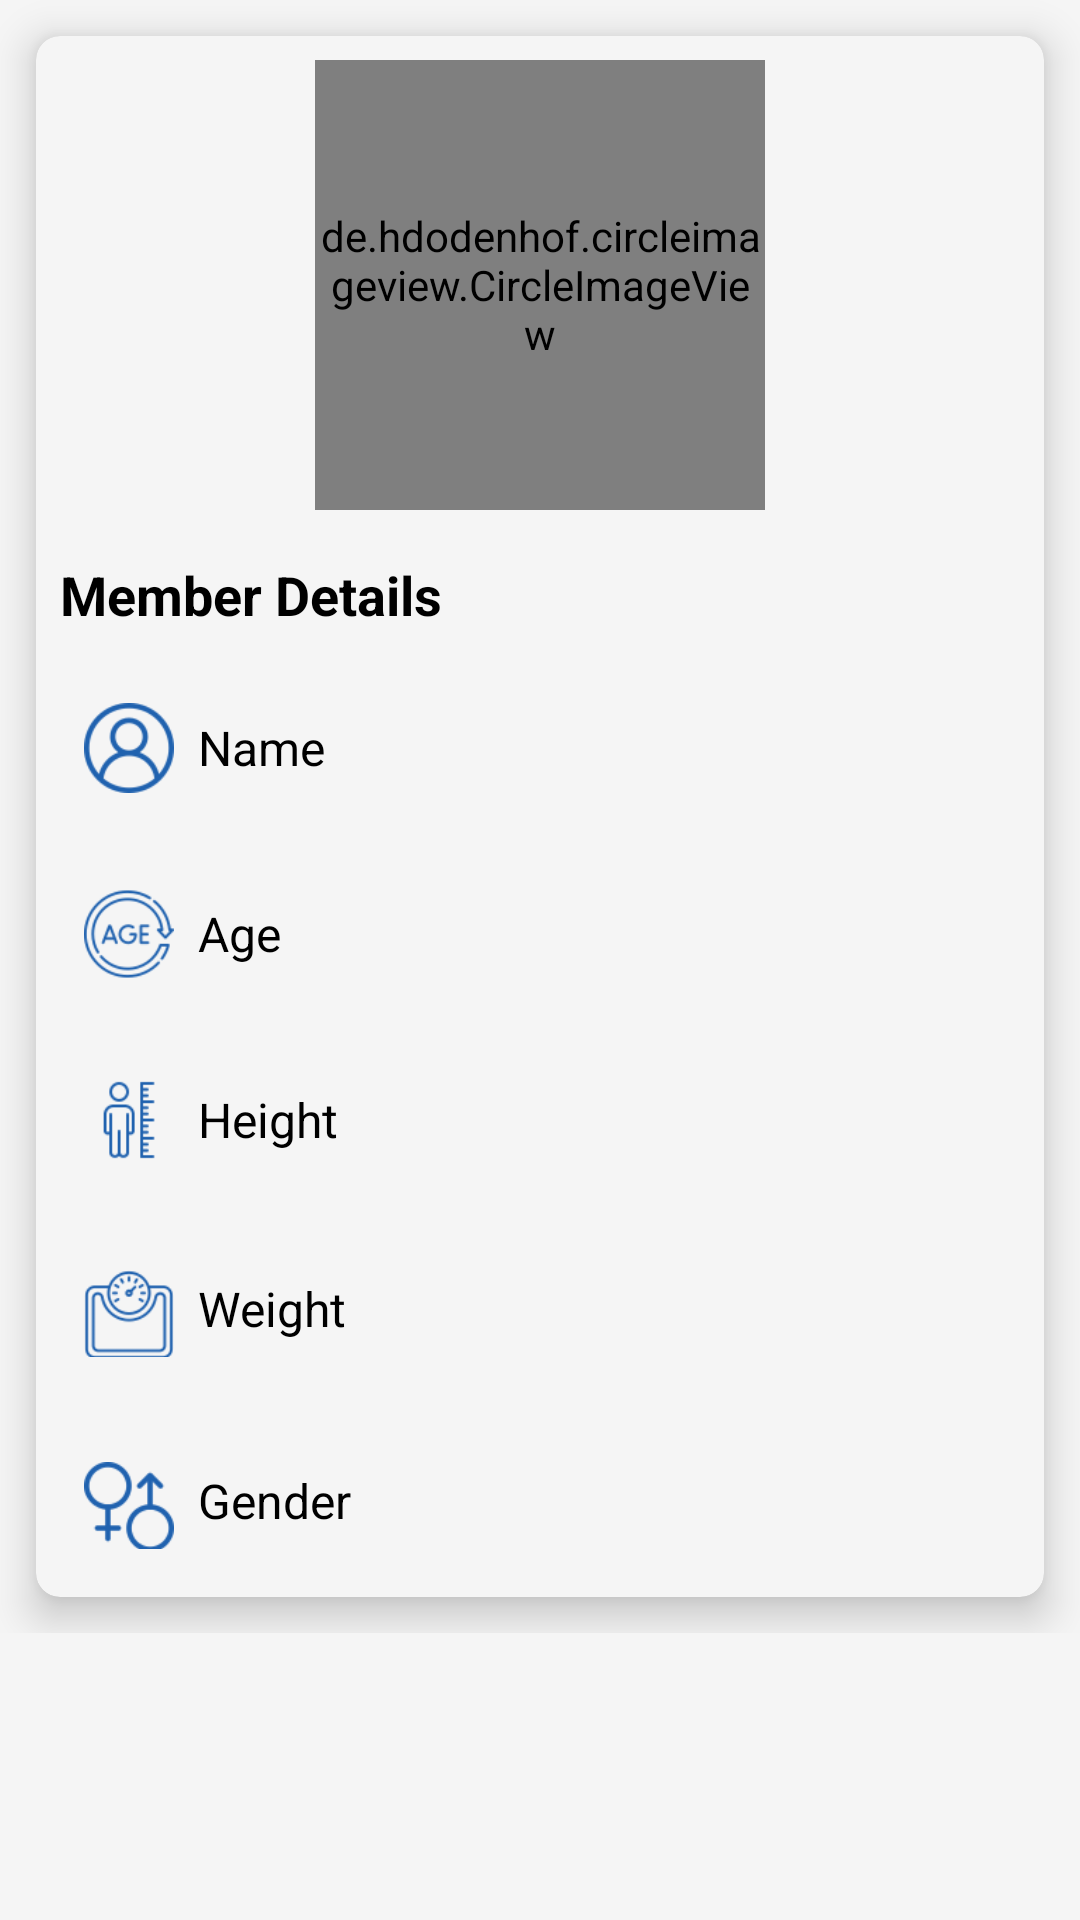

Reconstruct the res/layout file that produces this screen, plus the resources it refers to.
<!-- AndroidManifest.xml: application theme Theme.MyApp -->
<!-- res/layout/item.xml -->
<?xml version="1.0" encoding="utf-8"?>
<LinearLayout xmlns:android="http://schemas.android.com/apk/res/android"
xmlns:app="http://schemas.android.com/apk/res-auto"
xmlns:tools="http://schemas.android.com/tools"
android:layout_width="match_parent"
android:layout_height="match_parent"
android:background="@color/offWhite"
android:orientation="vertical"
tools:context=".Fragments.ProfileFragment">


<ScrollView
    android:layout_width="match_parent"
    android:layout_height="wrap_content">

    <LinearLayout
        android:layout_width="match_parent"
        android:layout_height="match_parent"
        android:orientation="vertical">

        <androidx.cardview.widget.CardView
            android:id="@+id/cardV1"
            android:layout_width="match_parent"
            android:layout_height="wrap_content"
            android:layout_margin="12dp"
            app:cardBackgroundColor="@color/offWhite"
            app:cardElevation="8dp"
            app:cardCornerRadius="8dp">


            <LinearLayout
                android:layout_width="match_parent"
                android:layout_height="wrap_content"
                android:orientation="vertical">

                <ImageView
                    android:visibility="gone"
                    android:id="@+id/delprofile"
                    app:tint="@color/brown"
                    android:src="@drawable/deleteicon"
                    android:layout_marginRight="8dp"
                    android:layout_marginTop="8dp"
                    android:layout_gravity="right|top"
                    android:layout_width="35dp"
                    android:layout_height="35dp"/>


            <de.hdodenhof.circleimageview.CircleImageView


                android:layout_marginTop="8dp"
                android:layout_gravity="center"
                android:layout_width="150dp"
                android:layout_height="150dp"
                android:layout_alignParentTop="true"
                android:layout_centerHorizontal="true"
                android:src="@drawable/avatar"
                app:civ_border_color="#FFFFFF"
                android:id="@+id/profileitem"
                app:civ_border_width="2dp" />



      









            <LinearLayout
                android:layout_width="match_parent"
                android:layout_height="wrap_content"
                android:orientation="vertical">

                <TextView
                    android:layout_width="match_parent"
                    android:layout_height="wrap_content"
                    android:layout_marginTop="8dp"
                    android:padding="8dp"
                    android:text="Member Details"
                    android:textColor="@color/black"
                    android:textSize="18dp"
                    android:textStyle="bold" />

                <LinearLayout
                    android:layout_width="match_parent"
                    android:layout_height="wrap_content"
                    android:layout_margin="8dp"
                    android:layout_marginTop="20dp"
                    android:orientation="horizontal"
                    android:padding="8dp"
                    android:gravity="center">

                    <ImageView
                        android:id="@+id/pimg1"
                        android:layout_width="30dp"
                        android:layout_height="30dp"
                        android:layout_gravity="center"
                        android:src="@drawable/kkk"
                        app:tint="@color/brown"/>

                    <com.google.android.material.textfield.TextInputLayout
                        android:id="@+id/pillsNameError"
                        android:layout_width="match_parent"
                        android:layout_height="wrap_content"
                        android:textColorHint="@color/gray">


                        <TextView

                            android:id="@+id/tvName"
                            android:layout_width="match_parent"
                            android:layout_height="wrap_content"
                            android:hint="Name"
                            android:paddingLeft="8dp"
                            android:textColor="@color/gray"
                            android:textSize="16sp"
                            app:hintTextColor="@color/gray" />

                    </com.google.android.material.textfield.TextInputLayout>
                </LinearLayout>

                <LinearLayout
                    android:layout_width="match_parent"
                    android:layout_height="wrap_content"
                    android:layout_margin="8dp"
                    android:layout_marginTop="20dp"
                    android:orientation="horizontal"
                    android:padding="8dp"
                    android:gravity="center">

                    <ImageView
                        android:id="@+id/pimg2"
                        android:layout_width="30dp"
                        android:layout_height="30dp"
                        android:layout_gravity="center"
                        android:src="@drawable/lll"
                        app:tint="@color/brown"/>

                    <com.google.android.material.textfield.TextInputLayout
                        android:id="@+id/notifyNameError"
                        android:layout_width="match_parent"
                        android:layout_height="wrap_content"
                        android:textColorHint="@color/gray"
                        app:hintTextColor="@color/gray">

                        <TextView
                            android:id="@+id/tvAge"
                            android:layout_width="match_parent"
                            android:layout_height="wrap_content"
                            android:hint="Age"
                            android:inputType="number"
                            android:maxLength="3"
                            android:maxLines="1"
                            android:paddingLeft="8dp"
                            android:textColor="@color/gray"
                            android:textSize="16sp" />


                    </com.google.android.material.textfield.TextInputLayout>
                </LinearLayout>

                <LinearLayout
                    android:gravity="center"
                    android:layout_width="match_parent"
                    android:layout_height="wrap_content"
                    android:layout_margin="8dp"
                    android:layout_marginTop="20dp"
                    android:orientation="horizontal"
                    android:padding="8dp">

                    <ImageView
                        android:id="@+id/pimg3"
                        android:layout_width="30dp"
                        android:layout_height="30dp"
                        android:layout_gravity="center"
                        android:src="@drawable/mm"
                        app:tint="@color/brown"/>

                    <com.google.android.material.textfield.TextInputLayout
                        android:id="@+id/timeNameError"
                        android:layout_width="match_parent"
                        android:layout_height="wrap_content"
                        android:textColorHint="@color/gray"
                        app:hintTextColor="@color/gray">

                        <TextView
                            android:id="@+id/tvHeight"
                            android:layout_width="match_parent"
                            android:layout_height="wrap_content"
                            android:hint="Height "
                            android:paddingLeft="8dp"
                            android:textColor="@color/gray"
                            android:textSize="16sp" />


                    </com.google.android.material.textfield.TextInputLayout>
                </LinearLayout>

                <LinearLayout
                    android:gravity="center"

                    android:layout_width="match_parent"
                    android:layout_height="wrap_content"
                    android:layout_margin="8dp"
                    android:layout_marginTop="20dp"
                    android:orientation="horizontal"
                    android:padding="8dp">

                    <ImageView
                        android:id="@+id/pimg4"
                        android:layout_width="30dp"
                        android:layout_height="30dp"
                        android:layout_gravity="center"
                        android:layout_marginTop="2dp"
                        android:src="@drawable/nn"
                        app:tint="@color/brown"/>

                    <com.google.android.material.textfield.TextInputLayout
                        android:id="@+id/etRxNameError"
                        android:layout_width="match_parent"
                        android:layout_height="wrap_content"
                        android:textColorHint="@color/brown"
                        app:hintTextColor="@color/brown">

                        <TextView
                            android:id="@+id/tvWeight"
                            android:layout_width="match_parent"
                            android:layout_height="wrap_content"
                            android:hint="Weight "
                            android:paddingLeft="8dp"
                            android:textColor="@color/gray"
                            android:textSize="16sp" />


                    </com.google.android.material.textfield.TextInputLayout>
                </LinearLayout>

                <LinearLayout
                    android:gravity="center"
                    android:layout_width="match_parent"
                    android:layout_height="wrap_content"
                    android:layout_margin="8dp"
                    android:layout_marginTop="20dp"
                    android:orientation="horizontal"
                    android:padding="8dp">

                    <ImageView
                        android:id="@+id/pimg5"
                        android:layout_width="30dp"
                        android:layout_height="30dp"
                        android:layout_gravity="center"
                        android:layout_marginTop="2dp"
                        android:src="@drawable/oo"
                        app:tint="@color/brown"/>

                    <com.google.android.material.textfield.TextInputLayout
                        android:id="@+id/genderNameError"
                        android:layout_width="match_parent"
                        android:layout_height="wrap_content"
                        android:textColorHint="@color/brown"
                        app:hintTextColor="@color/brown">

                        <TextView
                            android:id="@+id/tvGender"
                            android:layout_width="match_parent"
                            android:layout_height="wrap_content"
                            android:hint="Gender "
                            android:paddingLeft="8dp"
                            android:textColor="@color/gray"
                            android:textSize="16sp" />


                    </com.google.android.material.textfield.TextInputLayout>
                </LinearLayout>


            </LinearLayout>
            </LinearLayout>

        </androidx.cardview.widget.CardView>


    </LinearLayout>
</ScrollView>
</LinearLayout>
<!-- resources referenced by this layout -->
<resources>
  <color name="black">#FF000000</color>
  <color name="brown">#2062AF</color>
  <color name="gray">#676666</color>
  <color name="offWhite">#f5f5f5</color>
  <!-- drawable deleteicon: png bitmap (drawable, 1187 bytes) -->
  <!-- drawable kkk: png bitmap (drawable, 2838 bytes) -->
  <!-- drawable lll: png bitmap (drawable, 3702 bytes) -->
  <!-- drawable mm: png bitmap (drawable, 1376 bytes) -->
  <!-- drawable nn: png bitmap (drawable, 3095 bytes) -->
  <!-- drawable oo: png bitmap (drawable, 1845 bytes) -->
  <style name="Theme.MyApp" parent="Theme.AppCompat.DayNight.NoActionBar">
          
          <item name="colorPrimary">@color/brown</item>
          <item name="colorPrimaryDark">@color/brown</item>
          <item name="colorAccent">@color/brown</item>
          <item name="android:textColorHint">@color/black</item>
          <item name="android:textColor">@color/black</item>
          <item name="windowActionBar">false</item>
          <item name="windowNoTitle">true</item>
          <item name="android:windowLayoutInDisplayCutoutMode">shortEdges</item>
  
          <item name="checkboxStyle">@style/MyCheckboxStyle</item>
          <item name="android:checkboxStyle">@style/MyCheckboxStyle</item>
         
  
  
      </style>
  <style name="MyCheckboxStyle" parent="Widget.AppCompat.CompoundButton.CheckBox">
          <item name="buttonTint">#8F8D8C</item>
      </style>
</resources>
